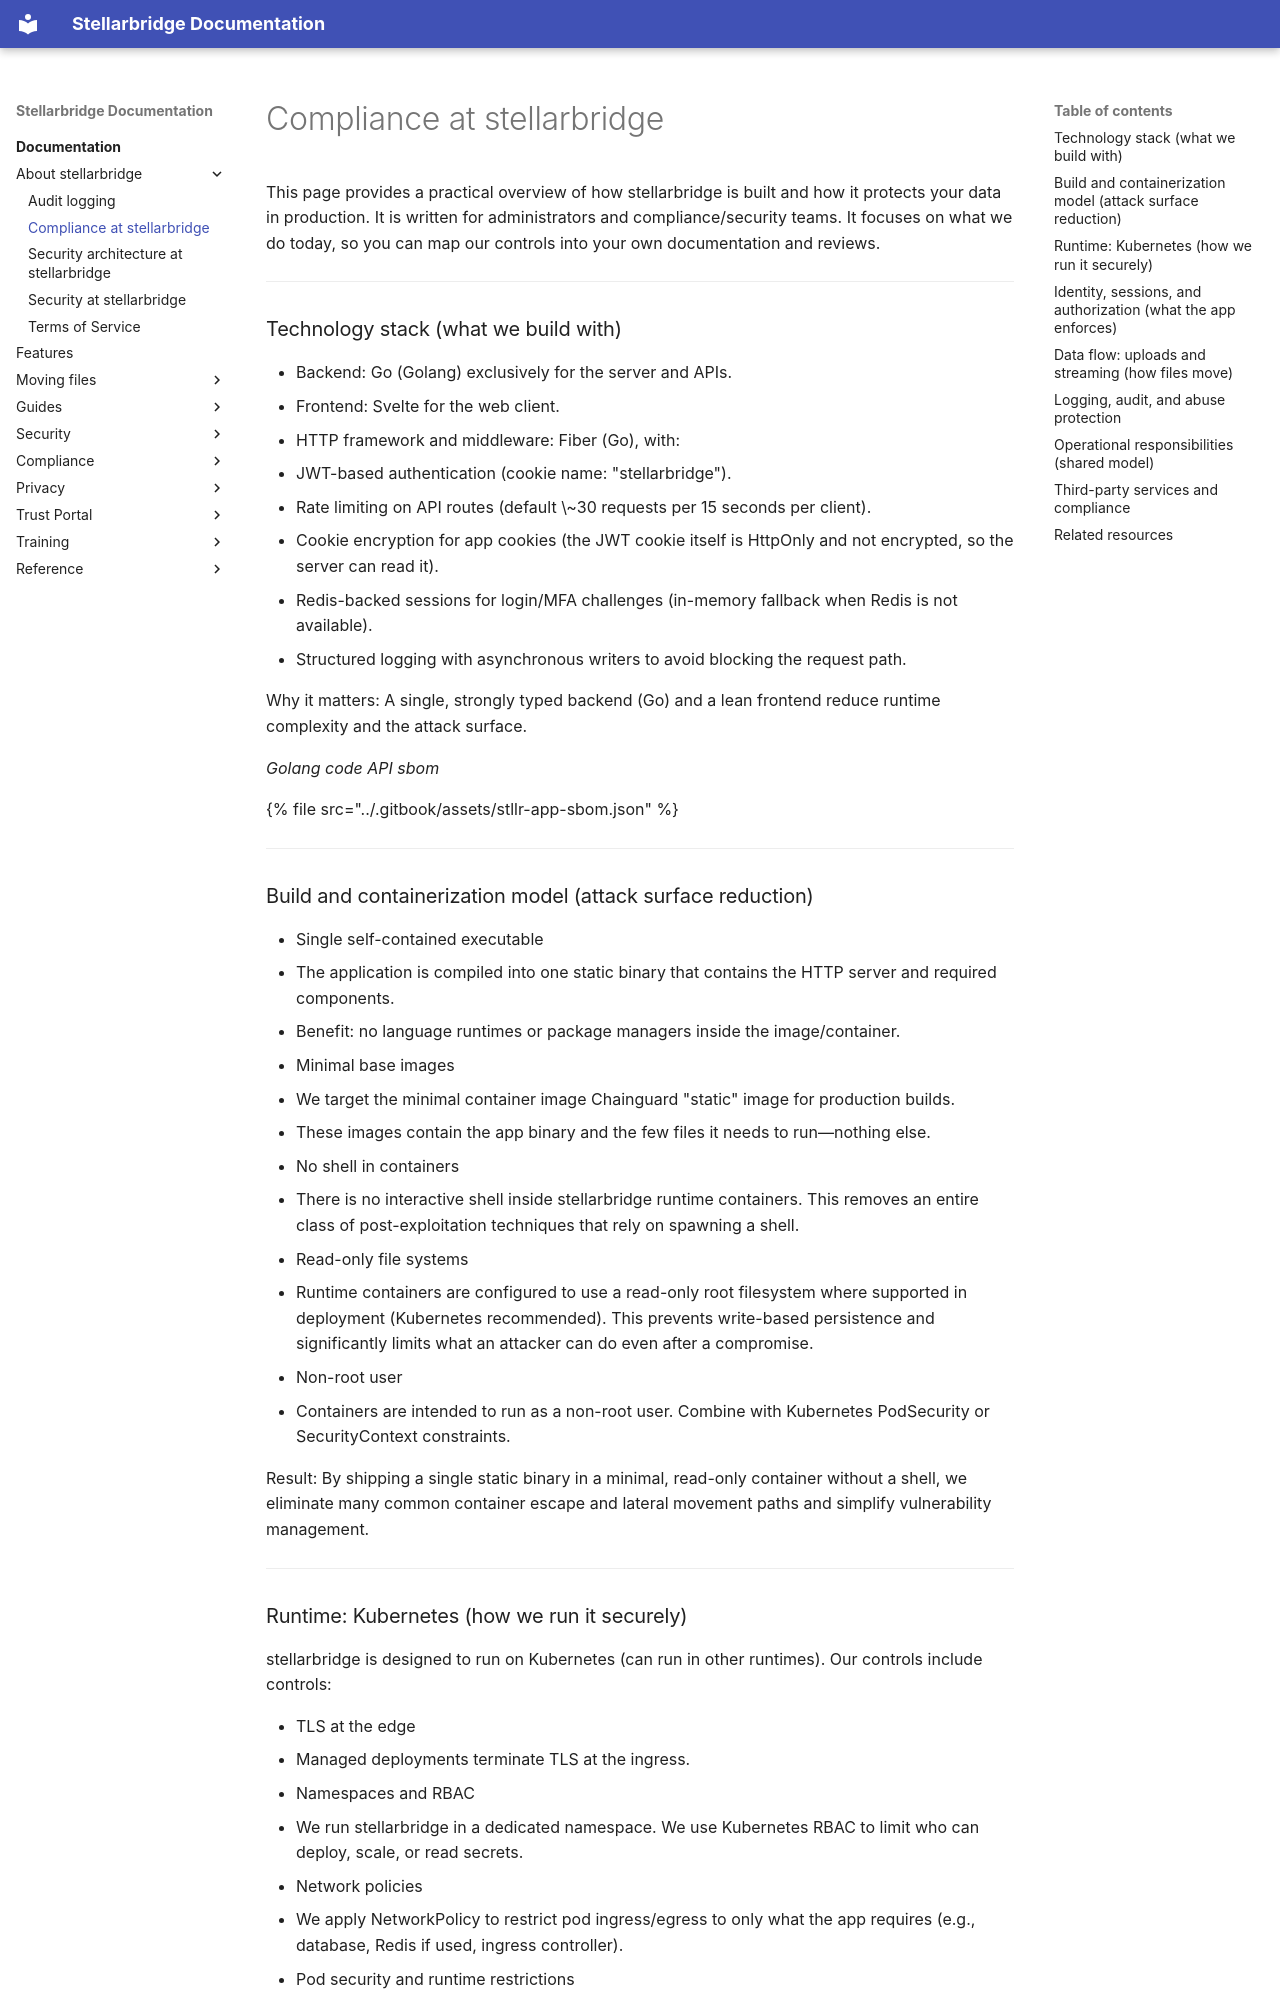

repository: EpykLab/stllr-docs · page: docs/about-stellarbridge/compliance-at-stellarbridge/index.html · generator: mkdocs

---
title: Compliance at stellarbridge
---

This page provides a practical overview of how stellarbridge is built and how it protects your data in production. It is written for administrators and compliance/security teams. It focuses on what we do today, so you can map our controls into your own documentation and reviews.

***

### Technology stack (what we build with) { #technology-stack-what-we-build-with }

* Backend: Go (Golang) exclusively for the server and APIs.
* Frontend: Svelte for the web client.
* HTTP framework and middleware: Fiber (Go), with:
  * JWT-based authentication (cookie name: "stellarbridge").
  * Rate limiting on API routes (default \~30 requests per 15 seconds per client).
  * Cookie encryption for app cookies (the JWT cookie itself is HttpOnly and not encrypted, so the server can read it).
  * Redis-backed sessions for login/MFA challenges (in-memory fallback when Redis is not available).
* Structured logging with asynchronous writers to avoid blocking the request path.

Why it matters: A single, strongly typed backend (Go) and a lean frontend reduce runtime complexity and the attack surface.&#x20;



_Golang code API sbom_

{% file src="../.gitbook/assets/stllr-app-sbom.json" %}

***

### Build and containerization model (attack surface reduction) { #build-and-containerization-model-attack-surface-reduction }

* Single self-contained executable
  * The application is compiled into one static binary that contains the HTTP server and required components.
  * Benefit: no language runtimes or package managers inside the image/container.
* Minimal base images
  * We target the minimal container image  Chainguard "static" image for production builds.
  * These images contain the app binary and the few files it needs to run—nothing else.
* No shell in containers
  * There is no interactive shell inside stellarbridge runtime containers. This removes an entire class of post-exploitation techniques that rely on spawning a shell.
* Read-only file systems
  * Runtime containers are configured to use a read-only root filesystem where supported in deployment (Kubernetes recommended). This prevents write-based persistence and significantly limits what an attacker can do even after a compromise.
* Non-root user
  * Containers are intended to run as a non-root user. Combine with Kubernetes PodSecurity or SecurityContext constraints.

Result: By shipping a single static binary in a minimal, read-only container without a shell, we eliminate many common container escape and lateral movement paths and simplify vulnerability management.

***
